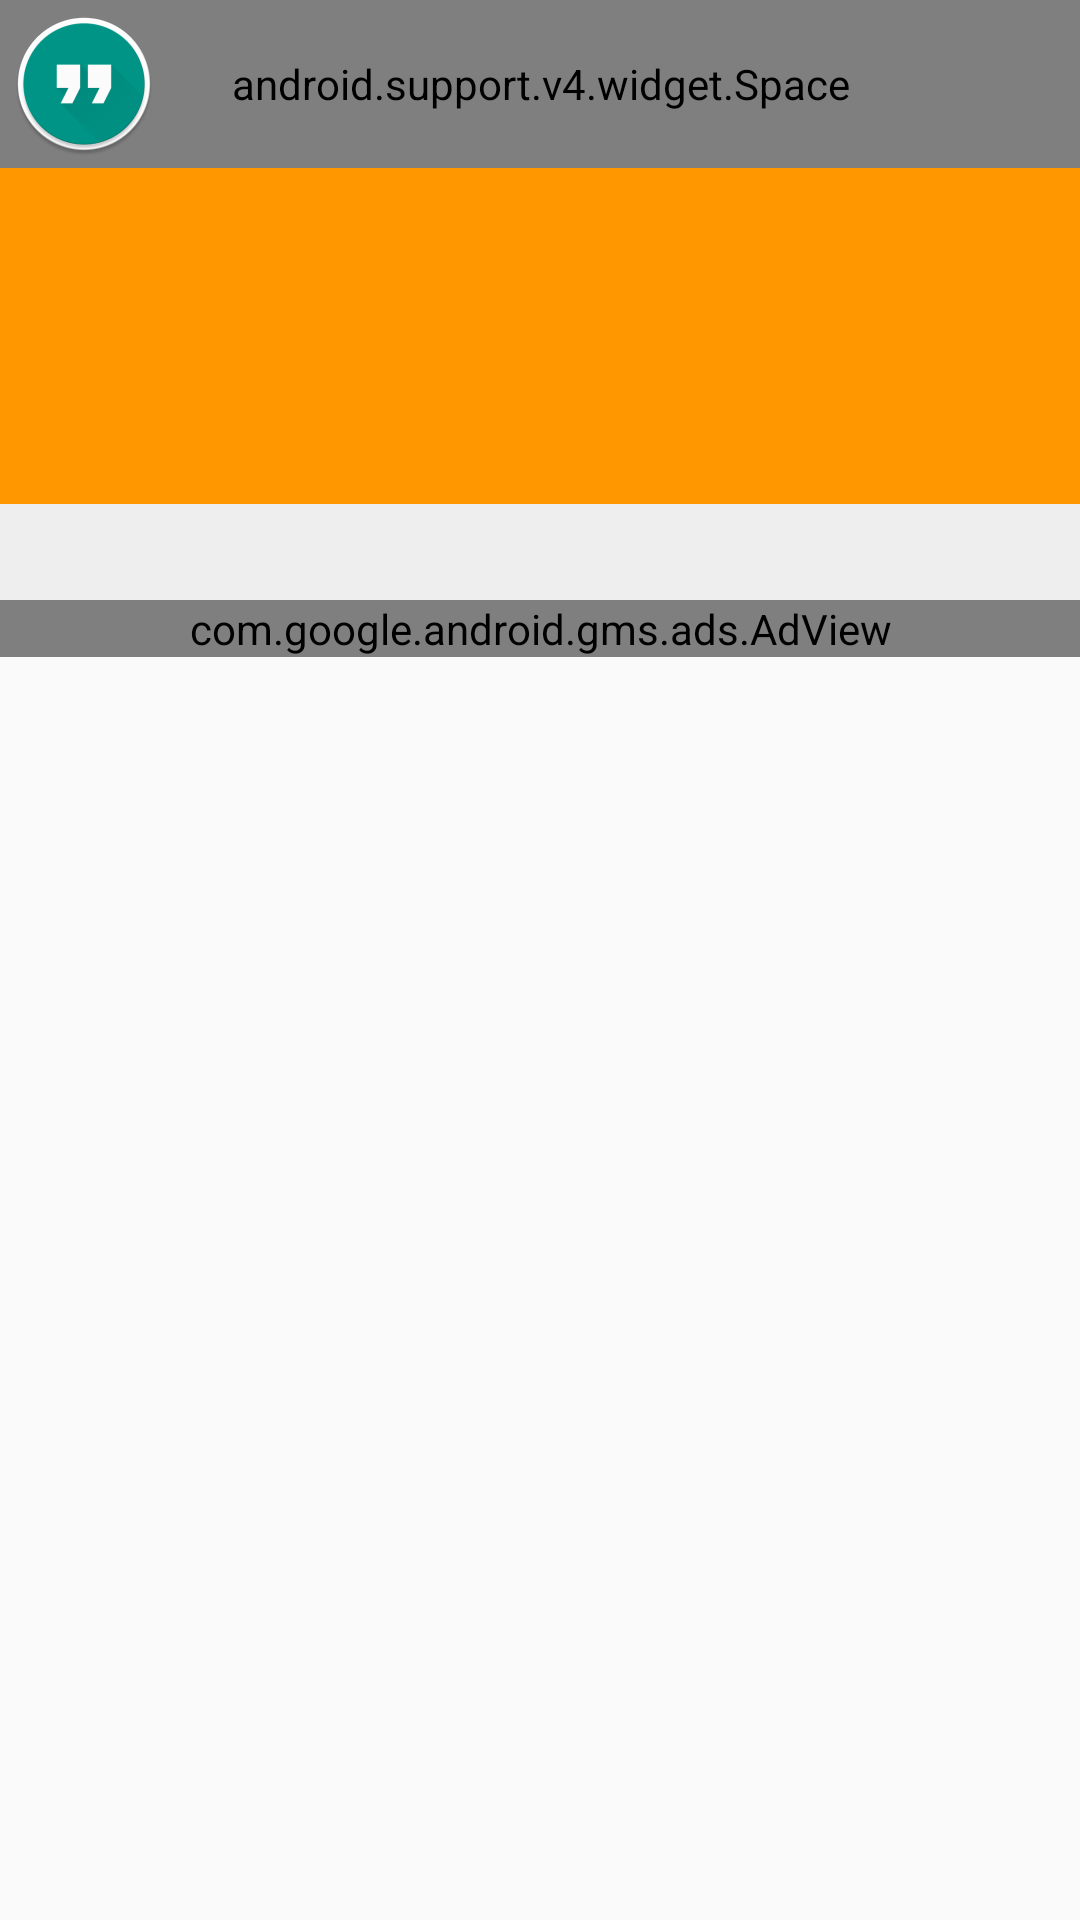

Android layout source for this screen:
<!-- AndroidManifest.xml: application theme AppTheme -->
<!-- res/layout/activity_main.xml -->
<?xml version="1.0" encoding="utf-8"?>
<android.support.design.widget.CoordinatorLayout xmlns:android="http://schemas.android.com/apk/res/android"
    xmlns:app="http://schemas.android.com/apk/res-auto"
    xmlns:tools="http://schemas.android.com/tools"
    android:layout_width="match_parent"
    android:layout_height="match_parent"
    app:layout_behavior="@string/appbar_scrolling_view_behavior"
    tools:context="com.example.mohammed.programmingquotesapp.ui.MainActivity">
    <android.support.design.widget.AppBarLayout
        android:layout_width="match_parent"
        android:layout_height="168dp"
        android:id="@+id/main_layout_app_bar"

        android:fitsSystemWindows="true">
        <android.support.design.widget.CollapsingToolbarLayout
            android:layout_width="match_parent"
            android:layout_height="match_parent"
            android:id="@+id/main_layout_collapsing_app_bar"
            android:fitsSystemWindows="true"
            app:collapsedTitleTextAppearance="@style/TextAppearance.AppCompat.Widget.ActionBar.Title.Inverse"
            app:expandedTitleTextAppearance="@style/TextAppearance.AppCompat.Widget.ActionBar.Title.Inverse"
            app:expandedTitleMarginStart="72dp"
            android:transitionName="@string/transition_app_name"
            app:layout_scrollFlags="scroll|exitUntilCollapsed">
            <android.support.v4.widget.Space
                android:layout_width="match_parent"
                android:layout_height="?android:attr/actionBarSize" 
                android:background="?attr/colorPrimary"
                app:layout_collapseMode="parallax"/>
            <android.support.v7.widget.Toolbar
                android:layout_width="match_parent"
                android:layout_height="?android:attr/actionBarSize"
                android:theme="@style/ThemeOverlay.AppCompat.Dark.ActionBar"
                app:navigationIcon="@mipmap/ic_launcher"
                app:contentInsetStart="72dp"
                app:layout_collapseMode="pin"
               android:id="@+id/tool_bar"/>
        </android.support.design.widget.CollapsingToolbarLayout>       
    </android.support.design.widget.AppBarLayout>
    <LinearLayout
        android:layout_width="match_parent"
        android:layout_height="wrap_content"
        android:orientation="vertical"
        app:layout_behavior="@string/appbar_scrolling_view_behavior"
        >

        <FrameLayout
            android:layout_width="match_parent"
            android:layout_height="0dp"
            android:id="@+id/list_frame_layout"
            android:padding="@dimen/fragment_container_padding"
            android:background="@color/default_background"
            app:layout_behavior="@string/appbar_scrolling_view_behavior"
            android:layout_weight="1"
            >

        </FrameLayout>
        <com.google.android.gms.ads.AdView
            android:id="@+id/adView"
            android:layout_width="match_parent"
            android:layout_height="wrap_content"
            android:layout_gravity="center_horizontal"
            app:adSize="BANNER"
            app:adUnitId="@string/banner_home_footer">
        </com.google.android.gms.ads.AdView>

    </LinearLayout>
</android.support.design.widget.CoordinatorLayout>
<!-- resources referenced by this layout -->
<resources>
  <color name="default_background">#eee</color>
  <dimen name="fragment_container_padding">16dp</dimen>
  <!-- mipmap ic_launcher: png bitmap (mipmap-hdpi, 3938 bytes) -->
  <string name="banner_home_footer">ca-app-pub-0664570763252260/3326522424</string>
  <string name="transition_app_name">app_name_transition</string>
  <style name="AppTheme" parent="Theme.AppCompat.Light.NoActionBar">
          
          <item name="colorPrimary">@color/colorPrimary</item>
          <item name="colorPrimaryDark">@color/colorPrimaryDark</item>
          <item name="colorAccent">@color/colorAccent</item>
          <item name="android:textColorPrimary">@color/colorPrimaryText</item>
          <item name="android:textColorSecondary">@color/colorSecondaryText</item>
          <item name="android:windowContentTransitions">true</item>
  
          <item name="android:windowExitTransition">@transition/slide_exit</item>
  
  
      </style>
  <color name="colorPrimary">#FF9800</color>
  <color name="colorPrimaryDark">#F57C00</color>
  <color name="colorAccent">#8BC34A</color>
  <color name="colorPrimaryText">#212121</color>
  <color name="colorSecondaryText">#757575</color>
</resources>
